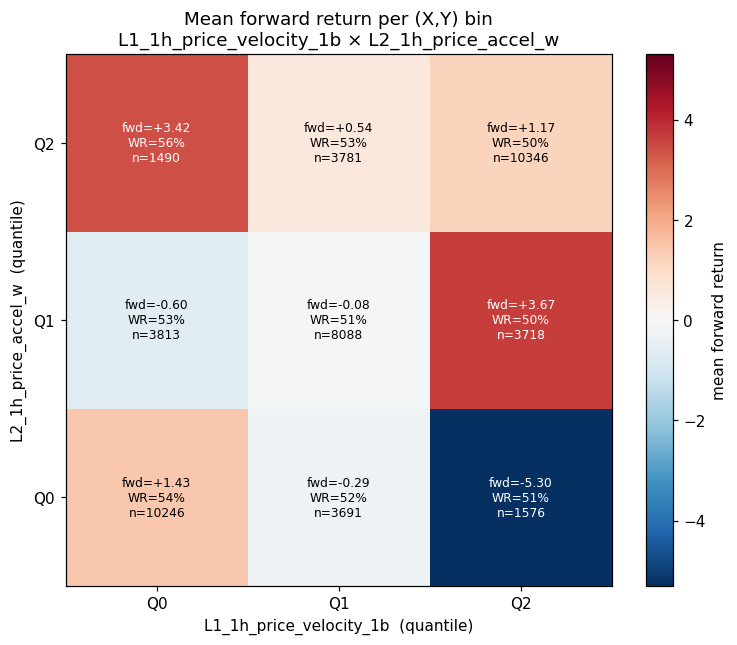

The data file committed next to this chart (first rows):
x_q, y_q, n, mean_fwd, std_fwd, win_rate, mean_conc, additive_pred, interaction
0, 0, 10246, 1.426, 81.35, 0.5387, -3.103, 0.7019, 0.7238
0, 1, 3813, -0.6023, 52.88, 0.5319, -2.877, 1.053, -1.655
0, 2, 1490, 3.418, 50.31, 0.5584, -0.1753, 1.6, 1.818
1, 0, 3691, -0.2878, 43.61, 0.5237, -0.1605, -0.3956, 0.1078
1, 1, 8088, -0.08095, 43.12, 0.5145, 0.1917, -0.04434, -0.03661
1, 2, 3781, 0.5443, 62.28, 0.5305, 0.6976, 0.5029, 0.04143
2, 0, 1576, -5.304, 62.36, 0.5076, 2.411, 0.6952, -5.999
2, 1, 3718, 3.674, 44.03, 0.5043, 3.244, 1.046, 2.627
2, 2, 10346, 1.17, 90.53, 0.5024, 6.165, 1.594, -0.424
